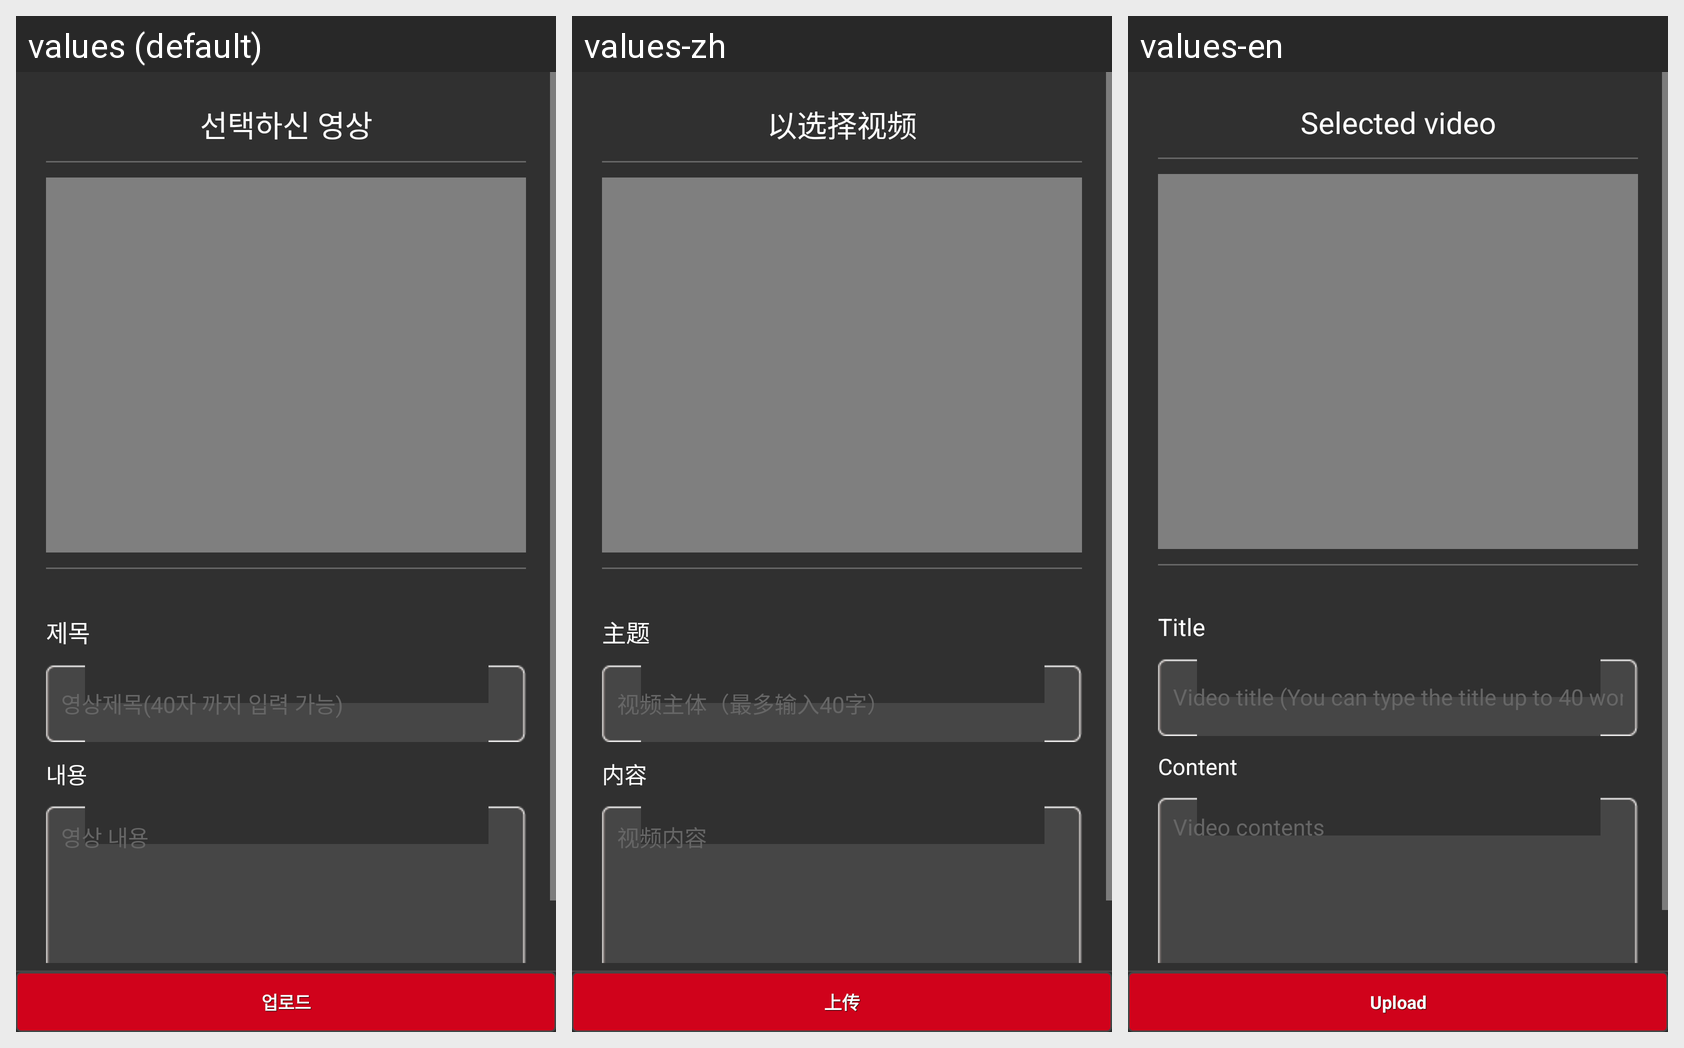

Strings drawn on this Android screen and how each of the app's shown locales translates them:
Android screen res/layout/ac_review_layout.xml rendered under 3 locales, left to right: values (default), values-zh, values-en. Device: Nexus 5 (rendered at 1080×1920; each locale shown at half size, 540×960, under a caption strip naming it); theme AppTheme.
Strings drawn on this screen, with the default value and each locale's value (text and hints the layout hard-codes, and strings that could not be matched under every locale, appear in the picture but are not listed):

page_subject_upload
  values: 선택하신 영상
  values-zh: 以选择视频
  values-en: Selected video

mission_upload_box1
  values: 제목
  values-zh: 主题
  values-en: Title

user_mission_subject
  values: 영상제목(40자 까지 입력 가능)
  values-zh: 视频主体（最多输入40字）
  values-en: Video title (You can type the title up to 40 words.)

mission_upload_box2
  values: 내용
  values-zh: 内容
  values-en: Content

user_mission_cotent
  values: 영상 내용
  values-zh: 视频内容
  values-en: Video contents

mission_upload_start
  values: 업로드
  values-zh: 上传
  values-en: Upload
